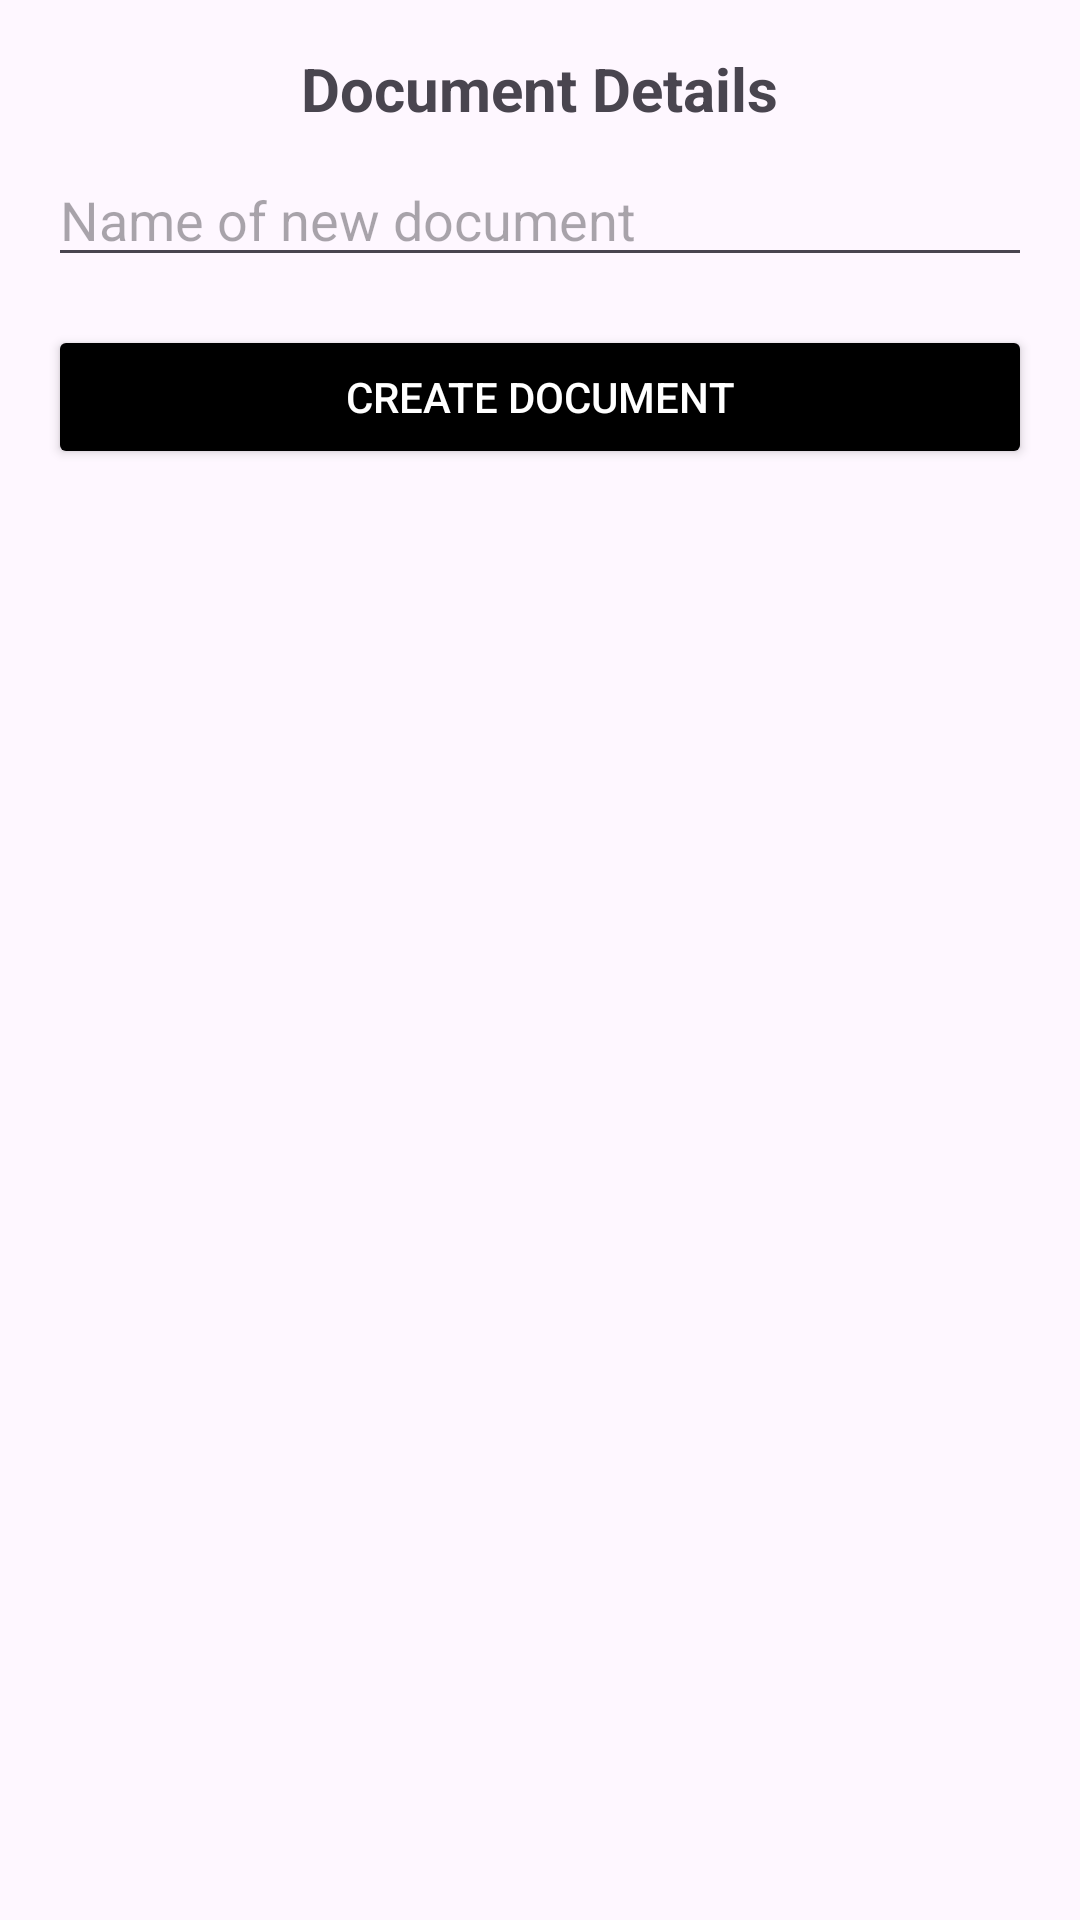

Produce the Android XML layout that renders to this screen, including the resource entries it uses.
<!-- AndroidManifest.xml: application theme Theme.MyApplication -->
<!-- res/layout/dialog_custom_document.xml -->
<?xml version="1.0" encoding="utf-8"?>
<LinearLayout xmlns:android="http://schemas.android.com/apk/res/android"
    android:layout_width="match_parent"
    android:layout_height="wrap_content"
    android:orientation="vertical"
    android:padding="16dp">

    <TextView
        android:id="@+id/dialog"
        android:layout_width="wrap_content"
        android:layout_height="wrap_content"
        android:text="Document Details"
        android:textSize="20sp"
        android:textStyle="bold"
        android:layout_gravity="center"
        android:paddingBottom="8dp" />



    <EditText
        android:id="@+id/editTextTitle"
        android:layout_width="match_parent"
        android:layout_height="wrap_content"
        android:hint="Name of new document "
        android:inputType="text" />


    <Button
        android:textColor="@color/white"
        android:backgroundTint="@color/black"
        android:id="@+id/buttonCreateDocument"
        android:layout_width="match_parent"
        android:layout_height="wrap_content"
        android:text="Create Document"
        android:layout_marginTop="16dp"/>
</LinearLayout>
<!-- resources referenced by this layout -->
<resources>
  <color name="black">#FF000000</color>
  <color name="white">#FFFFFFFF</color>
  <style name="Theme.MyApplication" parent="Base.Theme.MyApplication" />
  <style name="Base.Theme.MyApplication" parent="Theme.Material3.DayNight.NoActionBar">
          
          
      </style>
</resources>
